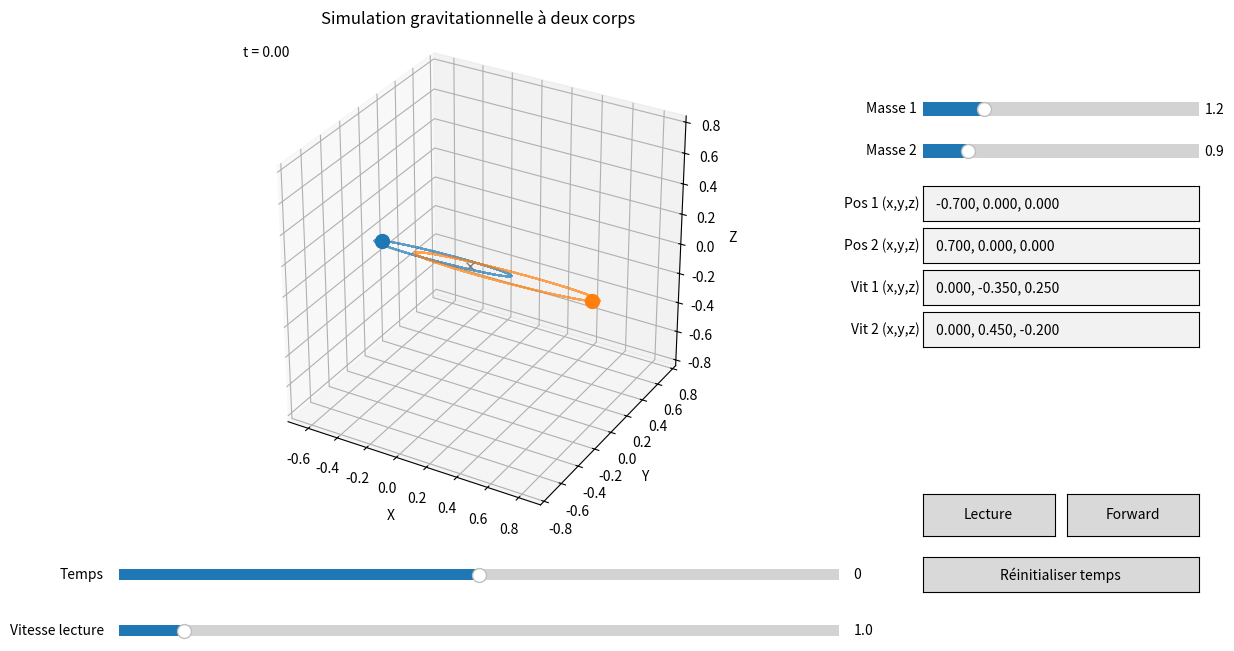

The script that saved this image:
#!/usr/bin/env python3
"""
Interactive two-body simulation in 3D.

The script opens a Matplotlib window that renders the trajectories of two bodies
in mutual gravitation. Sliders and text boxes let you tweak masses, initial
positions, and velocities without restarting the program. A dedicated time
slider controls playback, letting you scrub the animation forward or backward.
Use the play and reverse buttons to automate playback.

Units are arbitrary and normalised so that the gravitational constant G is set
to 1.0. The default configuration starts in the centre-of-mass frame, but you
are free to provide any initial conditions; they are automatically recentred to
avoid drift when possible.
"""

from __future__ import annotations

import re
from dataclasses import dataclass
from typing import Tuple

import numpy as np
import matplotlib.pyplot as plt
from matplotlib.widgets import Slider, Button, TextBox

G = 1.0  # Normalised gravitational constant
DEFAULT_TOTAL_TIME = 40.0
DEFAULT_DT = 0.02


@dataclass
class SimulationParams:
    m1: float
    m2: float
    pos1: np.ndarray
    pos2: np.ndarray
    vel1: np.ndarray
    vel2: np.ndarray


def vector_to_string(vec: np.ndarray) -> str:
    """Return a compact string representation of a 3D vector."""
    return f"{vec[0]:.3f}, {vec[1]:.3f}, {vec[2]:.3f}"


def parse_vector(text: str, fallback: np.ndarray) -> np.ndarray:
    """Parse a user-supplied vector string, falling back on invalid input."""
    numbers = re.findall(r"[-+]?\d*\.?\d+(?:[eE][-+]?\d+)?", text)
    if not numbers:
        return fallback
    values = [float(num) for num in numbers[:3]]
    if len(values) < 3:
        values += list(fallback[len(values):])
    return np.array(values[:3])


def to_center_of_mass_frame(
    pos1: np.ndarray,
    pos2: np.ndarray,
    vel1: np.ndarray,
    vel2: np.ndarray,
    m1: float,
    m2: float,
) -> Tuple[np.ndarray, np.ndarray, np.ndarray, np.ndarray]:
    """Return positions and velocities expressed in the centre-of-mass frame."""
    total_mass = m1 + m2
    com_pos = (m1 * pos1 + m2 * pos2) / total_mass
    com_vel = (m1 * vel1 + m2 * vel2) / total_mass
    return (
        pos1 - com_pos,
        pos2 - com_pos,
        vel1 - com_vel,
        vel2 - com_vel,
    )


def acceleration(
    pos1: np.ndarray, pos2: np.ndarray, m1: float, m2: float
) -> Tuple[np.ndarray, np.ndarray]:
    """Compute gravitational acceleration on each body."""
    offset = pos2 - pos1
    dist = np.linalg.norm(offset)
    dist = max(dist, 1e-6)  # Avoid division by zero
    factor = G / dist**3
    a1 = m2 * factor * offset
    a2 = -m1 * factor * offset
    return a1, a2


def integrate_orbit(
    pos1: np.ndarray,
    pos2: np.ndarray,
    vel1: np.ndarray,
    vel2: np.ndarray,
    m1: float,
    m2: float,
    dt: float,
    steps: int,
) -> Tuple[np.ndarray, np.ndarray]:
    """Integrate the motion for a given number of steps using velocity Verlet."""
    positions1 = np.zeros((steps + 1, 3))
    positions2 = np.zeros((steps + 1, 3))

    p1 = pos1.copy()
    p2 = pos2.copy()
    v1 = vel1.copy()
    v2 = vel2.copy()
    a1, a2 = acceleration(p1, p2, m1, m2)

    positions1[0] = p1
    positions2[0] = p2

    dt_sq = dt * dt

    for i in range(1, steps + 1):
        p1 = p1 + v1 * dt + 0.5 * a1 * dt_sq
        p2 = p2 + v2 * dt + 0.5 * a2 * dt_sq
        a1_new, a2_new = acceleration(p1, p2, m1, m2)
        v1 = v1 + 0.5 * (a1 + a1_new) * dt
        v2 = v2 + 0.5 * (a2 + a2_new) * dt
        a1, a2 = a1_new, a2_new
        positions1[i] = p1
        positions2[i] = p2

    return positions1, positions2


def simulate_system(
    params: SimulationParams,
    total_time: float = DEFAULT_TOTAL_TIME,
    dt: float = DEFAULT_DT,
) -> Tuple[np.ndarray, np.ndarray, np.ndarray]:
    """Return times and positions for both bodies across the simulation window."""
    steps = max(1, int(round(total_time / dt)))
    total_time = steps * dt

    pos1_cm, pos2_cm, vel1_cm, vel2_cm = to_center_of_mass_frame(
        params.pos1, params.pos2, params.vel1, params.vel2, params.m1, params.m2
    )

    forward1, forward2 = integrate_orbit(
        pos1_cm, pos2_cm, vel1_cm, vel2_cm, params.m1, params.m2, dt, steps
    )
    backward1, backward2 = integrate_orbit(
        pos1_cm, pos2_cm, -vel1_cm, -vel2_cm, params.m1, params.m2, dt, steps
    )

    times_forward = np.linspace(0.0, total_time, steps + 1)
    times_negative = -times_forward[1:][::-1]
    times = np.concatenate((times_negative, times_forward))

    positions1 = np.vstack((backward1[1:][::-1], forward1))
    positions2 = np.vstack((backward2[1:][::-1], forward2))

    return times, positions1, positions2


class TwoBodyApp:
    """Matplotlib-based UI that ties the simulation and interactive controls."""

    def __init__(self) -> None:
        defaults = SimulationParams(
            m1=1.2,
            m2=0.9,
            pos1=np.array([-0.7, 0.0, 0.0]),
            pos2=np.array([0.7, 0.0, 0.0]),
            vel1=np.array([0.0, -0.35, 0.25]),
            vel2=np.array([0.0, 0.45, -0.2]),
        )

        self.params = defaults
        self.total_time = DEFAULT_TOTAL_TIME
        self.dt = DEFAULT_DT

        self.times = np.array([0.0])
        self.pos1 = np.zeros((1, 3))
        self.pos2 = np.zeros((1, 3))
        self.current_index = 0
        self.time_step = self.dt

        self.is_playing = False
        self.play_direction = 1
        self.updating_controls = False

        self._build_figure()
        self._connect_widgets()
        self._recompute()
        self._start_timer()

    # --------------------------------------------------------------------- UI
    def _build_figure(self) -> None:
        self.fig = plt.figure(figsize=(12, 7))
        self.ax3d = self.fig.add_axes([0.05, 0.25, 0.6, 0.7], projection="3d")
        self.ax3d.set_xlabel("X")
        self.ax3d.set_ylabel("Y")
        self.ax3d.set_zlabel("Z")
        self.ax3d.set_title("Simulation gravitationnelle à deux corps")

        self.time_slider_ax = self.fig.add_axes([0.05, 0.16, 0.6, 0.03])
        self.time_slider = Slider(
            self.time_slider_ax,
            "Temps",
            valmin=-self.total_time,
            valmax=self.total_time,
            valinit=0.0,
            valstep=self.dt,
        )

        self.speed_slider_ax = self.fig.add_axes([0.05, 0.08, 0.6, 0.03])
        self.speed_slider = Slider(
            self.speed_slider_ax,
            "Vitesse lecture",
            valmin=0.1,
            valmax=10.0,
            valinit=1.0,
        )

        panel_x = 0.72
        panel_w = 0.23

        self.mass1_ax = self.fig.add_axes([panel_x, 0.82, panel_w, 0.04])
        self.mass1_slider = Slider(
            self.mass1_ax,
            "Masse 1",
            valmin=0.1,
            valmax=5.0,
            valinit=self.params.m1,
        )

        self.mass2_ax = self.fig.add_axes([panel_x, 0.76, panel_w, 0.04])
        self.mass2_slider = Slider(
            self.mass2_ax,
            "Masse 2",
            valmin=0.1,
            valmax=5.0,
            valinit=self.params.m2,
        )

        textbox_h = 0.05
        spacing = 0.06
        start_y = 0.68

        self.pos1_ax = self.fig.add_axes([panel_x, start_y, panel_w, textbox_h])
        self.pos1_box = TextBox(
            self.pos1_ax, "Pos 1 (x,y,z)", initial=vector_to_string(self.params.pos1)
        )

        self.pos2_ax = self.fig.add_axes([panel_x, start_y - spacing, panel_w, textbox_h])
        self.pos2_box = TextBox(
            self.pos2_ax, "Pos 2 (x,y,z)", initial=vector_to_string(self.params.pos2)
        )

        self.vel1_ax = self.fig.add_axes([panel_x, start_y - 2 * spacing, panel_w, textbox_h])
        self.vel1_box = TextBox(
            self.vel1_ax, "Vit 1 (x,y,z)", initial=vector_to_string(self.params.vel1)
        )

        self.vel2_ax = self.fig.add_axes([panel_x, start_y - 3 * spacing, panel_w, textbox_h])
        self.vel2_box = TextBox(
            self.vel2_ax, "Vit 2 (x,y,z)", initial=vector_to_string(self.params.vel2)
        )

        self.play_ax = self.fig.add_axes([panel_x, 0.23, 0.11, 0.06])
        self.play_button = Button(self.play_ax, "Lecture")

        self.reverse_ax = self.fig.add_axes([panel_x + 0.12, 0.23, 0.11, 0.06])
        self.reverse_button = Button(self.reverse_ax, "Forward")

        self.reset_ax = self.fig.add_axes([panel_x, 0.15, 0.23, 0.05])
        self.reset_button = Button(self.reset_ax, "Réinitialiser temps")

        # Plot elements
        (self.orbit1_line,) = self.ax3d.plot([], [], [], color="tab:blue", lw=1.2, alpha=0.7)
        (self.orbit2_line,) = self.ax3d.plot([], [], [], color="tab:orange", lw=1.2, alpha=0.7)
        (self.body1_marker,) = self.ax3d.plot(
            [], [], [], marker="o", markersize=10, color="tab:blue"
        )
        (self.body2_marker,) = self.ax3d.plot(
            [], [], [], marker="o", markersize=10, color="tab:orange"
        )
        (self.com_marker,) = self.ax3d.plot(
            [0.0], [0.0], [0.0], marker="x", markersize=6, color="gray"
        )

        self.time_text = self.ax3d.text2D(0.02, 0.95, "", transform=self.ax3d.transAxes)

    def _connect_widgets(self) -> None:
        self.time_slider.on_changed(self._on_time_change)
        self.speed_slider.on_changed(self._on_speed_change)
        self.mass1_slider.on_changed(lambda val: self._update_mass(1, val))
        self.mass2_slider.on_changed(lambda val: self._update_mass(2, val))

        self.pos1_box.on_submit(lambda text: self._update_vector("pos1", text))
        self.pos2_box.on_submit(lambda text: self._update_vector("pos2", text))
        self.vel1_box.on_submit(lambda text: self._update_vector("vel1", text))
        self.vel2_box.on_submit(lambda text: self._update_vector("vel2", text))

        self.play_button.on_clicked(self._toggle_playback)
        self.reverse_button.on_clicked(self._toggle_direction)
        self.reset_button.on_clicked(self._reset_time)

    # -------------------------------------------------------------- Callbacks
    def _update_mass(self, index: int, value: float) -> None:
        if self.updating_controls:
            return
        if index == 1:
            self.params.m1 = max(0.1, float(value))
        else:
            self.params.m2 = max(0.1, float(value))
        self._recompute()

    def _update_vector(self, key: str, text: str) -> None:
        if self.updating_controls:
            return
        vector = parse_vector(text, getattr(self.params, key))
        setattr(self.params, key, vector)
        self._recompute()

    def _toggle_playback(self, _event) -> None:
        self.is_playing = not self.is_playing
        self.play_button.label.set_text("Pause" if self.is_playing else "Lecture")

    def _toggle_direction(self, _event) -> None:
        self.play_direction *= -1
        label = "Reverse" if self.play_direction < 0 else "Forward"
        self.reverse_button.label.set_text(label)

    def _reset_time(self, _event) -> None:
        self.is_playing = False
        self.play_button.label.set_text("Lecture")
        self.time_slider.set_val(0.0)

    def _on_time_change(self, value: float) -> None:
        if self.updating_controls or len(self.times) == 0:
            return
        idx = np.searchsorted(self.times, value)
        if idx >= len(self.times):
            idx = len(self.times) - 1
        elif idx > 0:
            if abs(value - self.times[idx - 1]) < abs(self.times[idx] - value):
                idx -= 1
        if idx != self.current_index:
            self.current_index = idx
            self._update_plot()
        self.time_text.set_text(f"t = {self.times[self.current_index]:.2f}")

    def _on_speed_change(self, _value: float) -> None:
        # No immediate action needed; the new value is consumed by the timer callback.
        pass

    # ------------------------------------------------------- Simulation cycle
    def _recompute(self) -> None:
        self.updating_controls = True
        try:
            times, pos1, pos2 = simulate_system(self.params, self.total_time, self.dt)
        except Exception as exc:  # pragma: no cover - diagnostic path
            print(f"Erreur pendant la simulation: {exc}")
            return
        finally:
            self.updating_controls = False

        self.times = times
        self.pos1 = pos1
        self.pos2 = pos2
        self.time_step = self.times[1] - self.times[0] if len(self.times) > 1 else self.dt
        self.current_index = np.searchsorted(self.times, self.time_slider.val)
        self.current_index = np.clip(self.current_index, 0, len(self.times) - 1)

        self.orbit1_line.set_data_3d(self.pos1[:, 0], self.pos1[:, 1], self.pos1[:, 2])
        self.orbit2_line.set_data_3d(self.pos2[:, 0], self.pos2[:, 1], self.pos2[:, 2])

        self._set_axes_limits()
        self._update_plot()

        self.fig.canvas.draw_idle()

    def _update_plot(self) -> None:
        if len(self.pos1) == 0:
            return

        p1 = self.pos1[self.current_index]
        p2 = self.pos2[self.current_index]

        self.body1_marker.set_data_3d([p1[0]], [p1[1]], [p1[2]])
        self.body2_marker.set_data_3d([p2[0]], [p2[1]], [p2[2]])

        self.time_text.set_text(f"t = {self.times[self.current_index]:.2f}")

    def _set_axes_limits(self) -> None:
        all_points = np.vstack((self.pos1, self.pos2))
        maxima = np.max(all_points, axis=0)
        minima = np.min(all_points, axis=0)
        center = 0.5 * (maxima + minima)
        radius = np.max(maxima - minima) * 0.6
        if not np.isfinite(radius) or radius < 1e-3:
            radius = 1.0

        self.ax3d.set_xlim(center[0] - radius, center[0] + radius)
        self.ax3d.set_ylim(center[1] - radius, center[1] + radius)
        self.ax3d.set_zlim(center[2] - radius, center[2] + radius)
        try:
            self.ax3d.set_box_aspect([1, 1, 1])
        except AttributeError:
            pass  # Matplotlib < 3.3 fallback

    # ------------------------------------------------------------ Timer loop
    def _start_timer(self) -> None:
        self.timer = self.fig.canvas.new_timer(interval=30)
        self.timer.add_callback(self._advance_time)
        self.timer.start()

    def _advance_time(self) -> None:
        if not self.is_playing or len(self.times) == 0:
            return
        speed = self.speed_slider.val
        step = self.play_direction * self.time_step * max(speed, 0.1)
        new_time = self.time_slider.val + step

        if new_time > self.time_slider.valmax:
            new_time = self.time_slider.valmax
            self.is_playing = False
            self.play_button.label.set_text("Lecture")
        elif new_time < self.time_slider.valmin:
            new_time = self.time_slider.valmin
            self.is_playing = False
            self.play_button.label.set_text("Lecture")

        self.time_slider.set_val(new_time)


def main() -> None:
    TwoBodyApp()
    plt.show()


if __name__ == "__main__":
    main()
